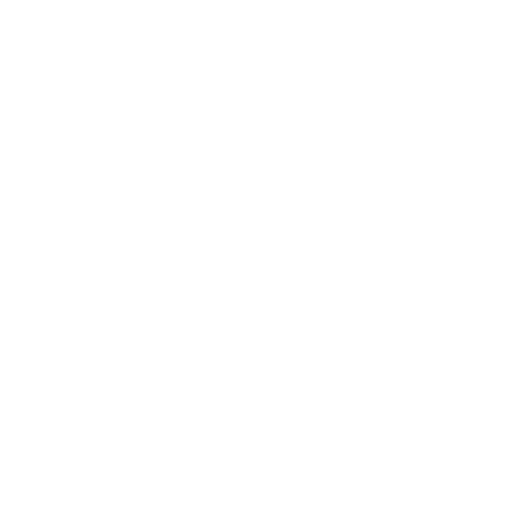
t = 0.00 s
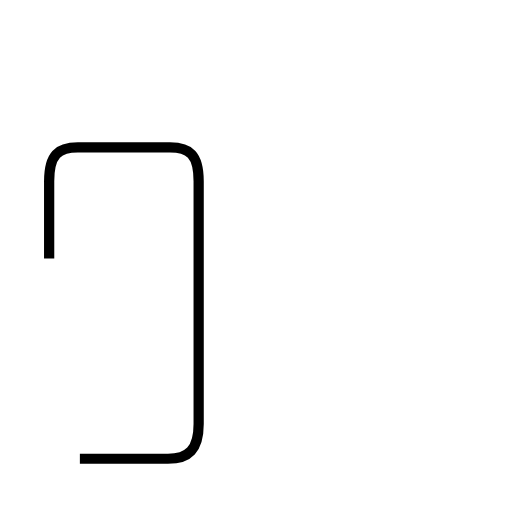
t = 1.93 s
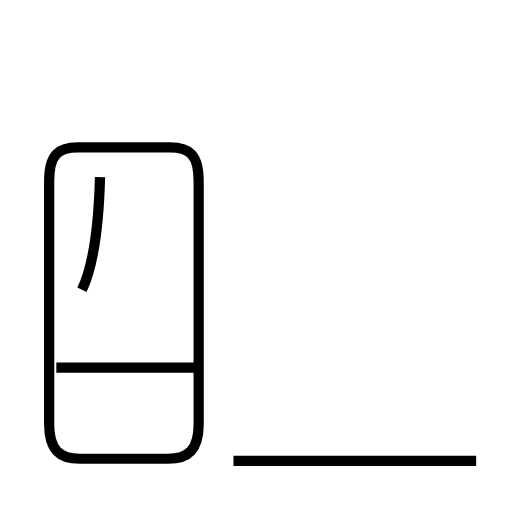
t = 4.03 s
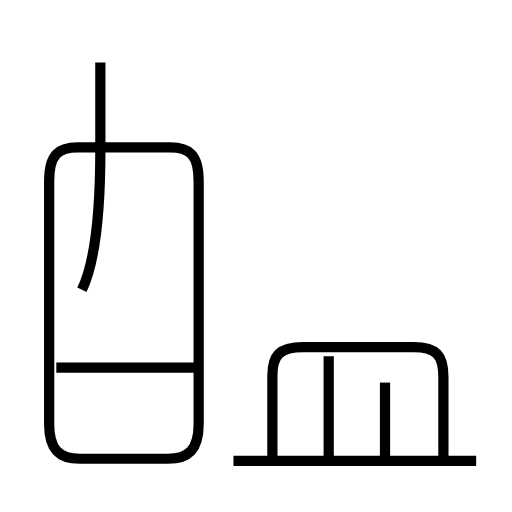
t = 6.00 s
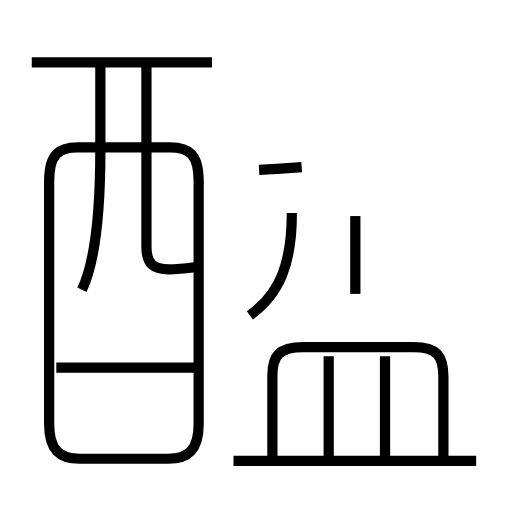
t = 8.02 s
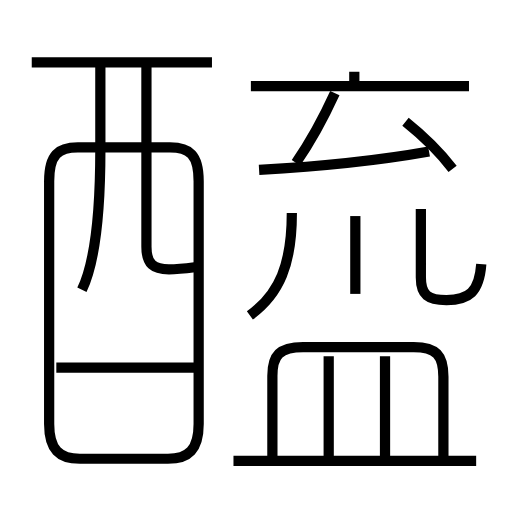
t = 10.00 s

The animated SVG that drew these frames (rendered in a browser with its animation timeline set to each time). Animation: 17 SMIL elements (animate=17); frames cover the first 10.00 s.

<?xml version='1.0' encoding='utf-8'?>
<svg viewBox="0.0 -6.0 50.0 50.0" version="1.1" xmlns="http://www.w3.org/2000/svg"><rect x="-1000" y="-1000" width="2000" height="2000" stroke="white" fill="white" /><g style="fill:none;stroke:#000000;stroke-width:1"><path d="M 7.8 0.8 L 16.4 0.8 C 18.4 0.8 19.4 -0.1 19.4 -2.6 L 19.4 -26.3 C 19.4 -28.9 18.5 -29.6 16.6 -29.6 L 7.6 -29.6 C 5.7 -29.6 4.8 -28.9 4.8 -26.3 L 4.8 -2.6 C 4.8 -0.1 5.8 0.8 7.8 0.8 Z " transform="translate(0.0 38.0)" stroke-dasharray="85.62084898557256" stroke-dashoffset="85.62084898557256"><animate attributeName="stroke-dashoffset" from="85.62084898557256" to="0" dur="2.5686254695671766s" begin="0s" fill="freeze" /></path><path d="M 19.3 -8.1 L 5.5 -8.1 " transform="translate(0.0 38.0)" stroke-dasharray="13.8" stroke-dashoffset="13.8"><animate attributeName="stroke-dashoffset" from="13.8" to="0" dur="0.414s" begin="2.5686254695671766s" fill="freeze" /></path><path d="M 46.5 1.0 L 22.8 1.0 " transform="translate(0.0 38.0)" stroke-dasharray="23.7" stroke-dashoffset="23.7"><animate attributeName="stroke-dashoffset" from="23.7" to="0" dur="0.711s" begin="2.982625469567177s" fill="freeze" /></path><path d="M 8.0 -15.7 C 9.2 -18.2 9.8 -22.4 9.8 -29.4 L 9.8 -37.9 " transform="translate(0.0 38.0)" stroke-dasharray="22.412460494893413" stroke-dashoffset="22.412460494893413"><animate attributeName="stroke-dashoffset" from="22.412460494893413" to="0" dur="0.6723738148468024s" begin="3.6936254695671766s" fill="freeze" /></path><path d="M 32.1 1.1 L 32.1 -9.2 " transform="translate(0.0 38.0)" stroke-dasharray="10.299999999999999" stroke-dashoffset="10.299999999999999"><animate attributeName="stroke-dashoffset" from="10.299999999999999" to="0" dur="0.30899999999999994s" begin="4.365999284413979s" fill="freeze" /></path><path d="M 43.3 0.7 L 43.3 -7.2 C 43.3 -9.3 42.6 -10.1 40.4 -10.1 L 29.6 -10.1 C 27.3 -10.1 26.6 -9.3 26.6 -7.3 L 26.6 0.7 " transform="translate(0.0 38.0)" stroke-dasharray="36.328056202567126" stroke-dashoffset="36.328056202567126"><animate attributeName="stroke-dashoffset" from="36.328056202567126" to="0" dur="1.0898416860770137s" begin="4.674999284413979s" fill="freeze" /></path><path d="M 37.6 1.1 L 37.6 -9.2 " transform="translate(0.0 38.0)" stroke-dasharray="10.299999999999999" stroke-dashoffset="10.299999999999999"><animate attributeName="stroke-dashoffset" from="10.299999999999999" to="0" dur="0.30899999999999994s" begin="5.764840970490993s" fill="freeze" /></path><path d="M 24.4 -13.2 C 27.3 -15.3 28.5 -18.2 28.5 -23.2 " transform="translate(0.0 38.0)" stroke-dasharray="11.285539554386128" stroke-dashoffset="11.285539554386128"><animate attributeName="stroke-dashoffset" from="11.285539554386128" to="0" dur="0.33856618663158383s" begin="6.073840970490993s" fill="freeze" /></path><path d="M 19.0 -17.9 C 18.2 -17.8 17.4 -17.7 16.5 -17.7 C 15.0 -17.7 14.3 -18.2 14.3 -19.9 L 14.3 -37.9 " transform="translate(0.0 38.0)" stroke-dasharray="24.146980311446097" stroke-dashoffset="24.146980311446097"><animate attributeName="stroke-dashoffset" from="24.146980311446097" to="0" dur="0.7244094093433828s" begin="6.412407157122577s" fill="freeze" /></path><path d="M 20.7 -37.9 L 3.1 -37.9 " transform="translate(0.0 38.0)" stroke-dasharray="17.599999999999998" stroke-dashoffset="17.599999999999998"><animate attributeName="stroke-dashoffset" from="17.599999999999998" to="0" dur="0.5279999999999999s" begin="7.13681656646596s" fill="freeze" /></path><path d="M 34.7 -15.3 L 34.7 -22.9 " transform="translate(0.0 38.0)" stroke-dasharray="7.599999999999998" stroke-dashoffset="7.599999999999998"><animate attributeName="stroke-dashoffset" from="7.599999999999998" to="0" dur="0.22799999999999992s" begin="7.6648165664659595s" fill="freeze" /></path><path d="M 25.3 -27.4 C 30.6 -27.7 36.3 -28.2 41.9 -29.2 " transform="translate(0.0 38.0)" stroke-dasharray="16.707389864437992" stroke-dashoffset="16.707389864437992"><animate attributeName="stroke-dashoffset" from="16.707389864437992" to="0" dur="0.5012216959331397s" begin="7.892816566465959s" fill="freeze" /></path><path d="M 28.9 -28.1 C 30.3 -30.1 31.6 -32.5 32.7 -34.9 " transform="translate(0.0 38.0)" stroke-dasharray="7.799956492785622" stroke-dashoffset="7.799956492785622"><animate attributeName="stroke-dashoffset" from="7.799956492785622" to="0" dur="0.23399869478356866s" begin="8.3940382623991s" fill="freeze" /></path><path d="M 47.0 -18.2 C 46.8 -15.5 45.8 -14.7 43.6 -14.7 C 41.8 -14.7 41.1 -15.2 41.1 -16.9 L 41.1 -23.6 " transform="translate(0.0 38.0)" stroke-dasharray="16.21905729665214" stroke-dashoffset="16.21905729665214"><animate attributeName="stroke-dashoffset" from="16.21905729665214" to="0" dur="0.48657171889956413s" begin="8.628036957182669s" fill="freeze" /></path><path d="M 45.8 -35.6 L 24.5 -35.6 " transform="translate(0.0 38.0)" stroke-dasharray="21.299999999999997" stroke-dashoffset="21.299999999999997"><animate attributeName="stroke-dashoffset" from="21.299999999999997" to="0" dur="0.6389999999999999s" begin="9.114608676082232s" fill="freeze" /></path><path d="M 44.2 -27.5 C 42.9 -29.2 41.1 -30.9 39.6 -32.1 " transform="translate(0.0 38.0)" stroke-dasharray="6.520007332267091" stroke-dashoffset="6.520007332267091"><animate attributeName="stroke-dashoffset" from="6.520007332267091" to="0" dur="0.19560021996801272s" begin="9.753608676082232s" fill="freeze" /></path><path d="M 34.6 -35.3 L 34.6 -40.0" transform="translate(0.0 38.0)" stroke-dasharray="4.700000000000003" stroke-dashoffset="4.700000000000003"><animate attributeName="stroke-dashoffset" from="4.700000000000003" to="0" dur="0.14100000000000007s" begin="9.949208896050244s" fill="freeze" /></path></g></svg>
